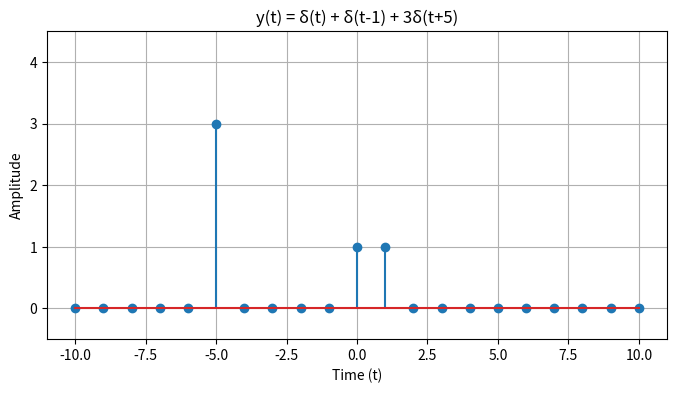

Python code for this plot:
import numpy as np
import matplotlib.pyplot as plt

# Function to simulate y(t) = δ(t) + δ(t-1) + 3δ(t+5)
def simulate_function(time):
    y = np.zeros_like(time)

    # δ(t)
    y[time == 0] = 1

    # δ(t-1)
    y[time == 1] += 1

    # 3δ(t+5)
    y[time == -5] += 3

    return y

# Define the discrete time range
time = np.arange(-10, 11)

# Generate the signal
function_values = simulate_function(time)

# Plot the signal
plt.figure(figsize=(8, 4))
plt.stem(time, function_values)
plt.title('y(t) = δ(t) + δ(t-1) + 3δ(t+5)')
plt.xlabel('Time (t)')
plt.ylabel('Amplitude')
plt.ylim(-0.5, 4.5)
plt.grid(True)
plt.show()
